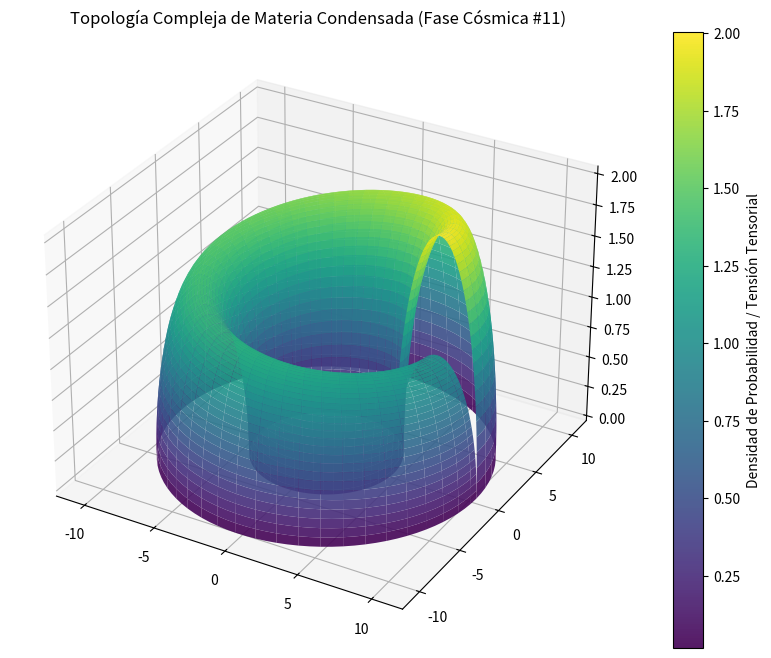

Here is the Python script that generated this plot:
%matplotlib inline
# Simulación Cósmica: Materia Condensada - Variante 11
import numpy as np
import matplotlib.pyplot as plt
from mpl_toolkits.mplot3d import Axes3D

# Parámetros Físicos Cuánticos/Relativistas
alpha = 7.655
beta = 2.865
gamma = 2.018

u = np.linspace(0, 2 * np.pi, 100)
v = np.linspace(0, np.pi, 100)
U, V = np.meshgrid(u, v)

# Topología Espacio-Temporal Avanzada (Fase Cósmica)
X = (alpha + beta * np.cos(V)) * np.cos(U)
Y = (alpha + beta * np.cos(V)) * np.sin(U)
Z = gamma * np.sin(V) * np.exp(-U/10)

fig = plt.figure(figsize=(12, 8))
ax = fig.add_subplot(111, projection='3d')
surf = ax.plot_surface(X, Y, Z, cmap='viridis', edgecolor='none', alpha=0.9)

fig.colorbar(surf, ax=ax, label='Densidad de Probabilidad / Tensión Tensorial')
plt.title(r'Topología Compleja de Materia Condensada (Fase Cósmica #11)')
plt.show()
